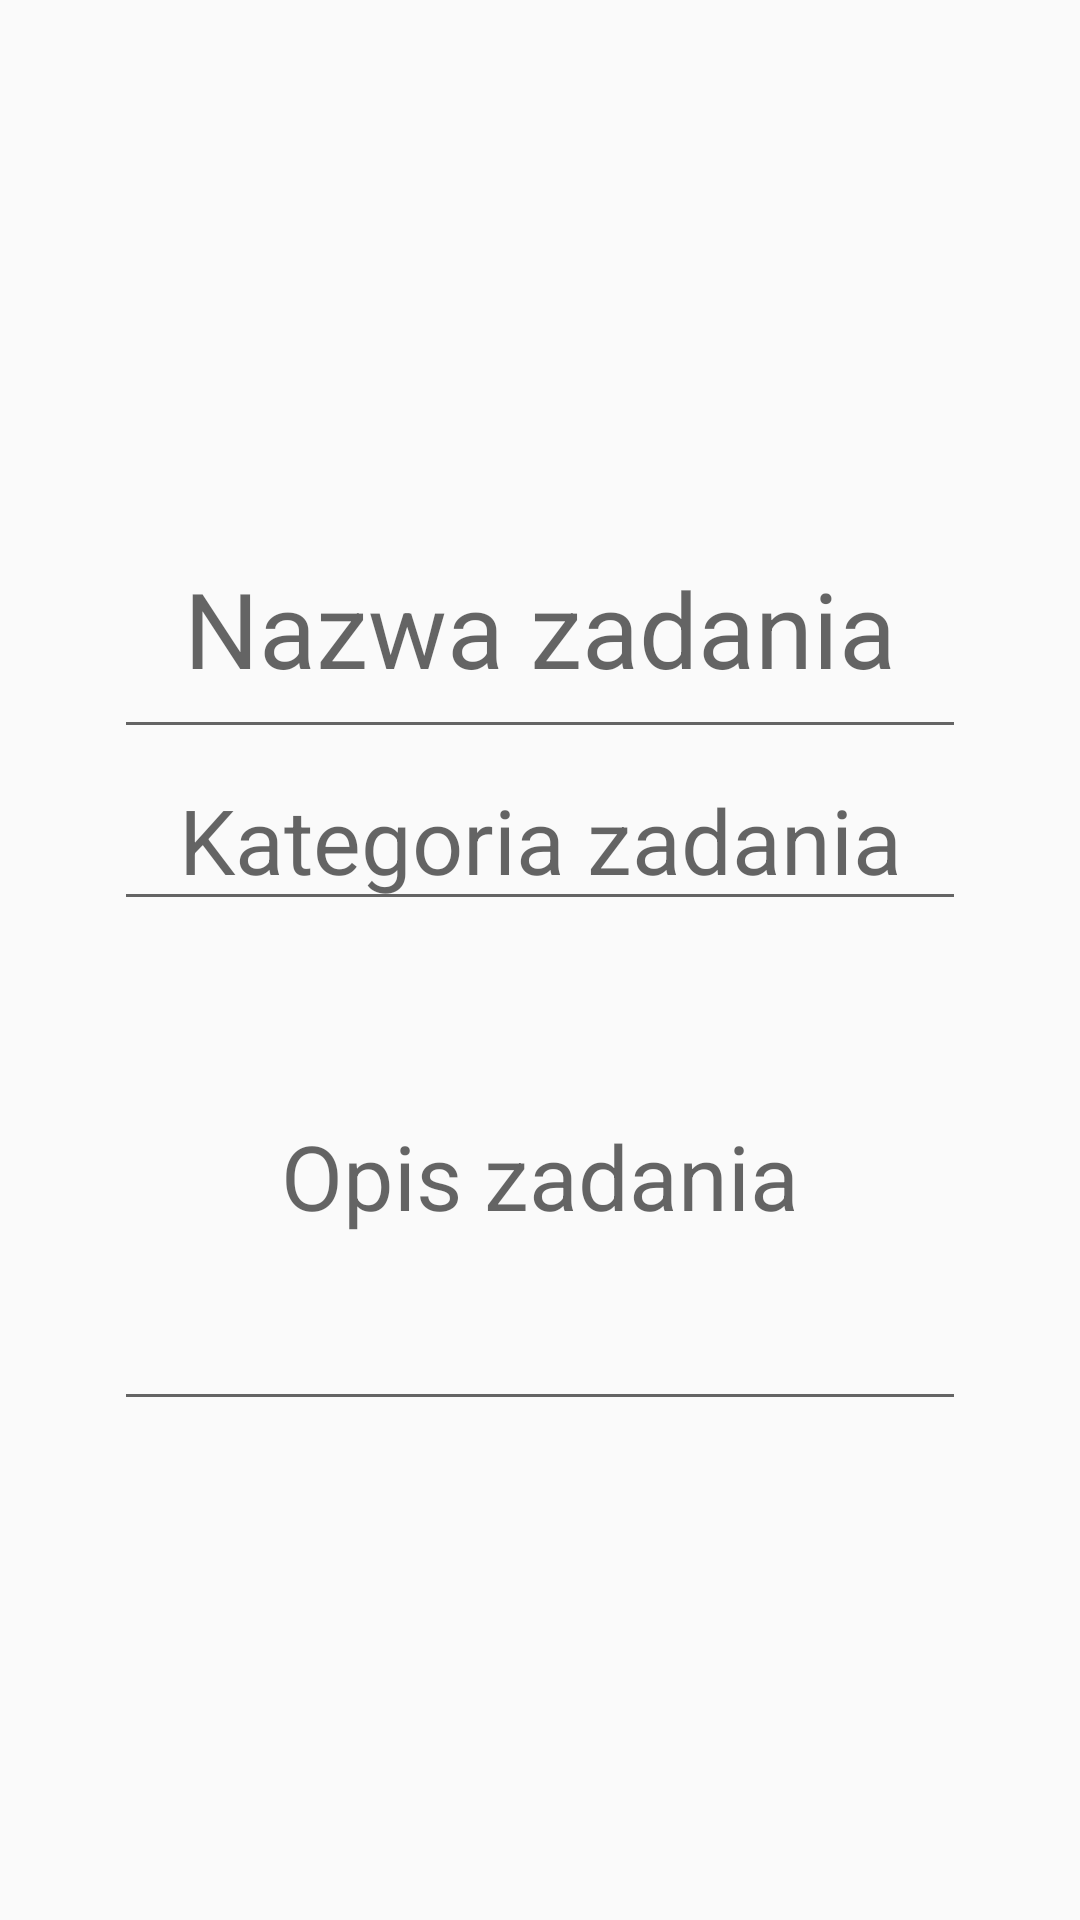

Write the Android layout XML for this screen, with the resource values it uses.
<!-- AndroidManifest.xml: application theme AppTheme -->
<!-- res/layout/add_task1.xml -->
<?xml version="1.0" encoding="utf-8"?>
<androidx.constraintlayout.widget.ConstraintLayout xmlns:android="http://schemas.android.com/apk/res/android"
    xmlns:app="http://schemas.android.com/apk/res-auto"
    xmlns:tools="http://schemas.android.com/tools"
    android:layout_width="match_parent"
    android:layout_height="match_parent">

    <View
        android:id="@+id/marginLeft"
        android:layout_width="0dp"
        android:layout_height="0dp"
        app:layout_constraintHorizontal_weight="20"
        app:layout_constraintRight_toLeftOf="@id/marginTop"
        app:layout_constraintLeft_toLeftOf="parent"
        app:layout_constraintBottom_toBottomOf="parent"
        app:layout_constraintTop_toTopOf="parent"/>

    <View
        android:id="@+id/marginRight"
        android:layout_width="0dp"
        android:layout_height="0dp"
        app:layout_constraintHorizontal_weight="20"
        app:layout_constraintLeft_toRightOf="@id/marginTop"
        app:layout_constraintTop_toTopOf="parent"
        app:layout_constraintBottom_toBottomOf="parent"
        app:layout_constraintRight_toRightOf="parent"/>

    <View
        android:id="@+id/marginTop"
        android:layout_width="0dp"
        android:layout_height="0dp"
        app:layout_constraintVertical_weight="2"
        app:layout_constraintHorizontal_weight="150"
        app:layout_constraintTop_toTopOf="parent"
        app:layout_constraintLeft_toRightOf="@id/marginLeft"
        app:layout_constraintBottom_toTopOf="@id/name"
        app:layout_constraintRight_toLeftOf="@id/marginRight"/>

    <View
        android:id="@+id/marginBottom"
        android:layout_width="0dp"
        android:layout_height="0dp"
        app:layout_constraintVertical_weight="2"
        app:layout_constraintHorizontal_weight="150"
        app:layout_constraintTop_toBottomOf="@id/taskNote"
        app:layout_constraintLeft_toRightOf="@id/marginLeft"
        app:layout_constraintRight_toLeftOf="@id/marginRight"
        app:layout_constraintBottom_toBottomOf="parent"/>

    <EditText
        android:id="@+id/name"
        android:layout_width="0dp"
        android:layout_height="0dp"
        android:gravity="center"
        android:textSize="35sp"
        android:hint="@string/dodaj_zadanie"
        app:layout_constraintVertical_weight="1"
        app:layout_constraintTop_toBottomOf="@id/marginTop"
        app:layout_constraintBottom_toTopOf="@id/category"
        app:layout_constraintLeft_toRightOf="@id/marginLeft"
        app:layout_constraintRight_toLeftOf="@id/marginRight"/>

    <EditText
        android:id="@+id/category"
        android:layout_width="0dp"
        android:layout_height="wrap_content"
        android:gravity="center"
        android:textSize="30sp"
        android:hint="@string/kategoria_zadania"
        app:layout_constraintVertical_weight="10"
        app:layout_constraintTop_toBottomOf="@id/name"
        app:layout_constraintBottom_toTopOf="@id/taskNote"
        app:layout_constraintLeft_toRightOf="@id/marginLeft"
        app:layout_constraintRight_toLeftOf="@id/marginRight"/>

    <EditText
        android:id="@+id/taskNote"
        android:layout_width="0dp"
        android:layout_height="0dp"
        android:gravity="center"
        android:textSize="30sp"
        android:hint="@string/dodaj_opis"
        app:layout_constraintVertical_weight="2"
        app:layout_constraintBottom_toTopOf="@id/marginBottom"
        app:layout_constraintRight_toLeftOf="@id/marginRight"
        app:layout_constraintLeft_toRightOf="@id/marginLeft"
        app:layout_constraintTop_toBottomOf="@id/category" />

</androidx.constraintlayout.widget.ConstraintLayout>
<!-- resources referenced by this layout -->
<resources>
  <string name="dodaj_opis">Opis zadania</string>
  <string name="dodaj_zadanie">Nazwa zadania</string>
  <string name="kategoria_zadania">Kategoria zadania</string>
  <style name="AppTheme" parent="Theme.AppCompat.Light.NoActionBar" />
</resources>
